Run: headless pygame with SDL's dummy video driver; simulated clock (each Clock.tick advances the game by its frame time, no real sleeping); random seed 0; keys injected as events and as key.get_pressed() state; mouse plan: one left click at the window centre at the start of phase 2, then a move to the lower-right quarter at the start of phase 3.
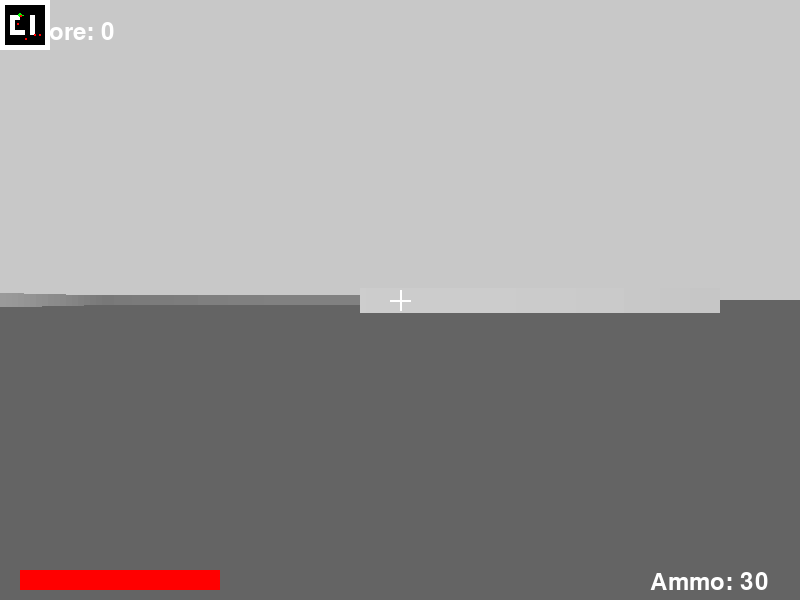
Frame 1 of 4 · flips 1–60 · no input
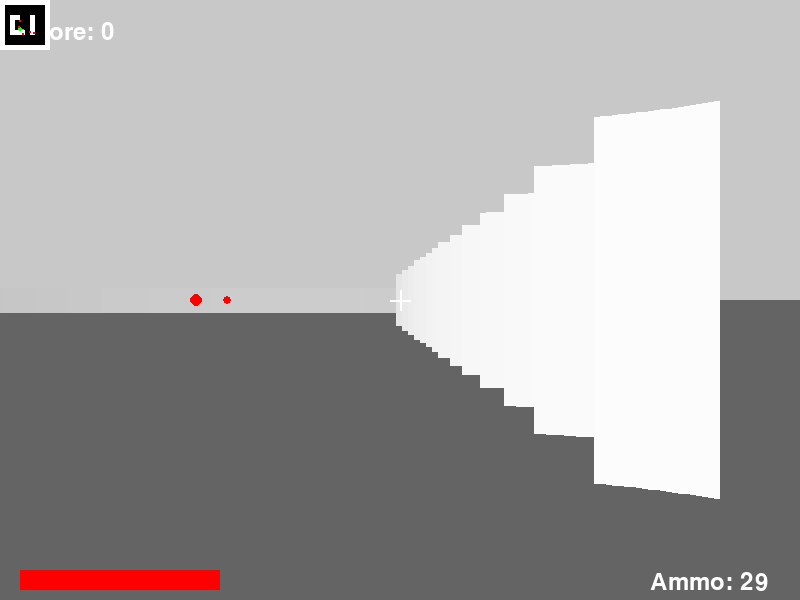
Frame 2 of 4 · flips 61–180 · clicked the window centre · tapped SPACE, RETURN · held RIGHT (→), D
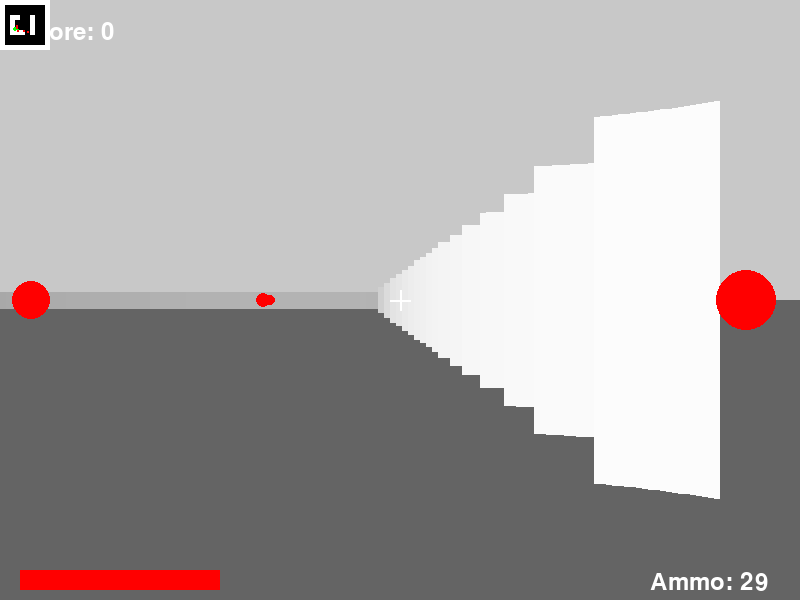
Frame 3 of 4 · flips 181–300 · moved the mouse to the lower-right quarter · held DOWN (↓), S
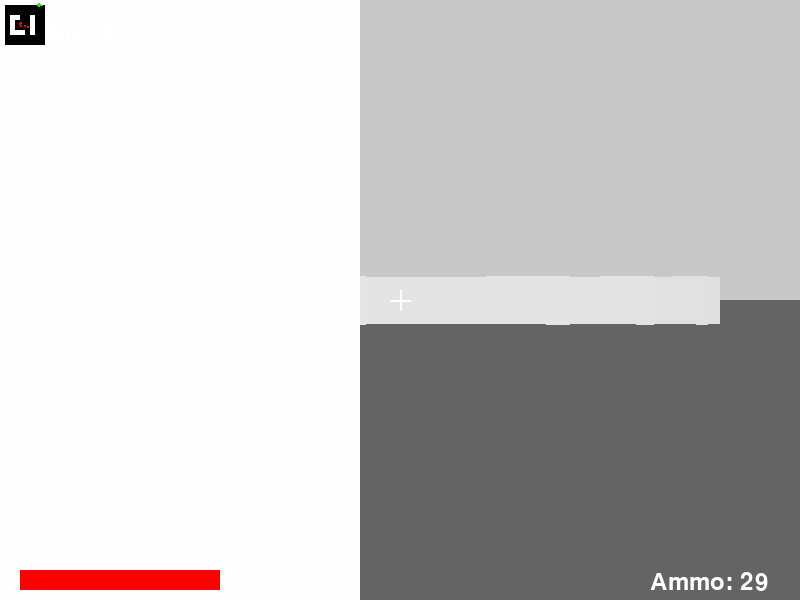
Frame 4 of 4 · flips 301–420 · held LEFT (←), A, UP (↑), W

The pygame program that drew these frames:

import pygame
import math
import random

# Initialize Pygame
pygame.init()

# Constants
WIDTH, HEIGHT = 800, 600
HALF_WIDTH, HALF_HEIGHT = WIDTH // 2, HEIGHT // 2
FPS = 60

# Colors
WHITE = (255, 255, 255)
BLACK = (0, 0, 0)
RED = (255, 0, 0)
GREEN = (0, 255, 0)
BLUE = (0, 0, 255)
GRAY = (100, 100, 100)
LIGHT_GRAY = (200, 200, 200)

# Player settings
PLAYER_POS = [WIDTH // 2, HEIGHT // 2]
PLAYER_ANGLE = 0
PLAYER_SPEED = 5
TURN_SPEED = 0.05

# Ray casting settings
FOV = math.pi / 3  # 60 degrees
HALF_FOV = FOV / 2
NUM_RAYS = 120
MAX_DEPTH = 800
DELTA_ANGLE = FOV / NUM_RAYS
DIST = NUM_RAYS / (2 * math.tan(HALF_FOV))
SCALE = WIDTH // NUM_RAYS
WALL_HEIGHT = 50  # Height of walls

# Map settings
MAP_SIZE = 10
TILE_SIZE = 100
MAP = [
    [1, 1, 1, 1, 1, 1, 1, 1, 1, 1],
    [1, 0, 0, 0, 0, 0, 0, 0, 0, 1],
    [1, 0, 0, 0, 0, 0, 0, 0, 0, 1],
    [1, 0, 1, 1, 0, 0, 1, 0, 0, 1],
    [1, 0, 1, 0, 0, 0, 1, 0, 0, 1],
    [1, 0, 1, 0, 0, 0, 1, 0, 0, 1],
    [1, 0, 1, 1, 1, 0, 1, 0, 0, 1],
    [1, 0, 0, 0, 0, 0, 0, 0, 0, 1],
    [1, 0, 0, 0, 0, 0, 0, 0, 0, 1],
    [1, 1, 1, 1, 1, 1, 1, 1, 1, 1]
]

class Player:
    def __init__(self):
        self.x, self.y = PLAYER_POS
        self.angle = PLAYER_ANGLE
        self.health = 100
        self.ammo = 30
        self.score = 0
        self.shooting = False
        self.shot_cooldown = 0
    
    def movement(self):
        keys = pygame.key.get_pressed()
        
        # Forward and backward movement
        if keys[pygame.K_w]:
            self.x += PLAYER_SPEED * math.cos(self.angle)
            self.y += PLAYER_SPEED * math.sin(self.angle)
        if keys[pygame.K_s]:
            self.x -= PLAYER_SPEED * math.cos(self.angle)
            self.y -= PLAYER_SPEED * math.sin(self.angle)
        
        # Strafing left and right
        if keys[pygame.K_a]:
            self.x += PLAYER_SPEED * math.cos(self.angle - math.pi/2)
            self.y += PLAYER_SPEED * math.sin(self.angle - math.pi/2)
        if keys[pygame.K_d]:
            self.x += PLAYER_SPEED * math.cos(self.angle + math.pi/2)
            self.y += PLAYER_SPEED * math.sin(self.angle + math.pi/2)
        
        # Check for collisions with walls
        col = int(self.x / TILE_SIZE)
        row = int(self.y / TILE_SIZE)
        
        if col >= 0 and col < MAP_SIZE and row >= 0 and row < MAP_SIZE:
            if MAP[row][col] == 1:
                # Move player back if they hit a wall
                if keys[pygame.K_w]:
                    self.x -= PLAYER_SPEED * math.cos(self.angle)
                    self.y -= PLAYER_SPEED * math.sin(self.angle)
                if keys[pygame.K_s]:
                    self.x += PLAYER_SPEED * math.cos(self.angle)
                    self.y += PLAYER_SPEED * math.sin(self.angle)
                if keys[pygame.K_a]:
                    self.x -= PLAYER_SPEED * math.cos(self.angle - math.pi/2)
                    self.y -= PLAYER_SPEED * math.sin(self.angle - math.pi/2)
                if keys[pygame.K_d]:
                    self.x -= PLAYER_SPEED * math.cos(self.angle + math.pi/2)
                    self.y -= PLAYER_SPEED * math.sin(self.angle + math.pi/2)
        
        # Handle mouse movement for looking around
        rel_x, rel_y = pygame.mouse.get_rel()
        self.angle += rel_x * TURN_SPEED * 0.5
        
        # Handle shooting
        if self.shot_cooldown > 0:
            self.shot_cooldown -= 1
            
        mouse_buttons = pygame.mouse.get_pressed()
        if mouse_buttons[0] and self.shot_cooldown == 0 and self.ammo > 0:
            self.shooting = True
            self.shot_cooldown = 10
            self.ammo -= 1
        else:
            self.shooting = False

class Enemy:
    def __init__(self):
        # Place enemy at random position (not on a wall)
        while True:
            col = random.randint(1, MAP_SIZE - 2)
            row = random.randint(1, MAP_SIZE - 2)
            if MAP[row][col] == 0:
                self.x = col * TILE_SIZE + TILE_SIZE // 2
                self.y = row * TILE_SIZE + TILE_SIZE // 2
                break
        
        self.angle = random.uniform(0, 2 * math.pi)
        self.sprite = pygame.Surface((20, 20))
        self.sprite.fill(RED)
        self.speed = 1
        self.size = 20
        self.health = 100
        self.active = True
    
    def update(self, player):
        if not self.active:
            return False
            
        # Simple AI: move toward player
        dx = player.x - self.x
        dy = player.y - self.y
        distance = math.sqrt(dx*dx + dy*dy)
        
        if distance > 50:  # Don't get too close
            self.x += self.speed * dx / distance
            self.y += self.speed * dy / distance
            
        # Check if player shot enemy
        if player.shooting:
            # Calculate direction of player's view
            player_dir_x = math.cos(player.angle)
            player_dir_y = math.sin(player.angle)
            
            # Check if enemy is in front of player
            enemy_angle = math.atan2(self.y - player.y, self.x - player.x)
            angle_diff = abs(player.angle - enemy_angle)
            angle_diff = min(angle_diff, 2 * math.pi - angle_diff)
            
            # If enemy is in front of player and within FOV/2
            if angle_diff < FOV / 4 and distance < 300:
                self.health -= 20
                if self.health <= 0:
                    self.active = False
                    return True
        
        return False

def ray_casting(player, enemies, screen):
    # Draw floor
    pygame.draw.rect(screen, GRAY, (0, HALF_HEIGHT, WIDTH, HALF_HEIGHT))
    
    # Draw ceiling
    pygame.draw.rect(screen, LIGHT_GRAY, (0, 0, WIDTH, HALF_HEIGHT))
    
    # Cast rays
    start_angle = player.angle - HALF_FOV
    
    for ray in range(NUM_RAYS):
        # Current ray angle
        current_angle = start_angle + ray * DELTA_ANGLE
        
        # Ray direction
        ray_dir_x = math.cos(current_angle)
        ray_dir_y = math.sin(current_angle)
        
        # Distance to wall
        distance_to_wall = 0
        wall_hit = False
        
        # Step size for ray casting
        step_x = ray_dir_x * 5
        step_y = ray_dir_y * 5
        
        # Current position
        current_x = player.x
        current_y = player.y
        
        # Cast ray until hit wall or max depth
        while not wall_hit and distance_to_wall < MAX_DEPTH:
            distance_to_wall += 5
            current_x += step_x
            current_y += step_y
            
            # Check if ray hit wall
            map_x = int(current_x / TILE_SIZE)
            map_y = int(current_y / TILE_SIZE)
            
            if map_x < 0 or map_x >= MAP_SIZE or map_y < 0 or map_y >= MAP_SIZE:
                wall_hit = True
                distance_to_wall = MAX_DEPTH
            elif MAP[map_y][map_x] == 1:
                wall_hit = True
        
        # Calculate wall height
        wall_height = min(int(DIST * WALL_HEIGHT / (distance_to_wall * math.cos(player.angle - current_angle) + 0.0001)), HEIGHT)
        
        # Draw wall slice
        wall_color = max(50, min(255, 255 - distance_to_wall // 4))
        pygame.draw.rect(screen, (wall_color, wall_color, wall_color), 
                        (ray * SCALE, HALF_HEIGHT - wall_height // 2, SCALE, wall_height))
    
    # Draw enemies
    for enemy in enemies:
        if not enemy.active:
            continue
            
        # Calculate direction and distance to enemy
        dx = enemy.x - player.x
        dy = enemy.y - player.y
        distance = math.sqrt(dx*dx + dy*dy)
        
        # Calculate angle to enemy
        enemy_angle = math.atan2(dy, dx)
        
        # Check if enemy is in front of player
        angle_diff = player.angle - enemy_angle
        if angle_diff > math.pi:
            angle_diff -= 2 * math.pi
        if angle_diff < -math.pi:
            angle_diff += 2 * math.pi
        
        # Only draw if enemy is in field of view
        if abs(angle_diff) < HALF_FOV:
            # Project enemy position to screen
            enemy_size = min(100, int(3000 / distance))
            enemy_x = HALF_WIDTH + int(angle_diff / FOV * WIDTH)
            enemy_y = HALF_HEIGHT
            
            # Draw enemy
            pygame.draw.circle(screen, RED, (enemy_x, enemy_y), enemy_size // 2)

def draw_minimap(player, enemies, screen):
    # Scale for minimap
    scale = 5
    
    # Draw map background
    pygame.draw.rect(screen, BLACK, (0, 0, MAP_SIZE * scale, MAP_SIZE * scale))
    
    # Draw walls
    for row in range(MAP_SIZE):
        for col in range(MAP_SIZE):
            if MAP[row][col] == 1:
                pygame.draw.rect(screen, WHITE, 
                                (col * scale, row * scale, scale, scale))
    
    # Draw player
    pygame.draw.circle(screen, GREEN, 
                      (int(player.x / TILE_SIZE * scale), int(player.y / TILE_SIZE * scale)), 2)
    
    # Draw player direction
    end_x = int(player.x / TILE_SIZE * scale + 3 * math.cos(player.angle))
    end_y = int(player.y / TILE_SIZE * scale + 3 * math.sin(player.angle))
    pygame.draw.line(screen, GREEN, 
                    (int(player.x / TILE_SIZE * scale), int(player.y / TILE_SIZE * scale)), 
                    (end_x, end_y), 1)
    
    # Draw enemies
    for enemy in enemies:
        if enemy.active:
            pygame.draw.circle(screen, RED, 
                              (int(enemy.x / TILE_SIZE * scale), int(enemy.y / TILE_SIZE * scale)), 1)

def draw_hud(player, screen):
    # Draw crosshair
    pygame.draw.line(screen, WHITE, (HALF_WIDTH - 10, HALF_HEIGHT), (HALF_WIDTH + 10, HALF_HEIGHT), 2)
    pygame.draw.line(screen, WHITE, (HALF_WIDTH, HALF_HEIGHT - 10), (HALF_WIDTH, HALF_HEIGHT + 10), 2)
    
    # Draw health bar
    health_width = int(player.health * 2)
    pygame.draw.rect(screen, RED, (20, HEIGHT - 30, 200, 20), 2)
    pygame.draw.rect(screen, RED, (20, HEIGHT - 30, health_width, 20))
    
    # Draw ammo
    font = pygame.font.Font(None, 36)
    ammo_text = font.render(f"Ammo: {player.ammo}", True, WHITE)
    screen.blit(ammo_text, (WIDTH - 150, HEIGHT - 30))
    
    # Draw score
    score_text = font.render(f"Score: {player.score}", True, WHITE)
    screen.blit(score_text, (20, 20))

def main():
    # Initialize the screen
    screen = pygame.display.set_mode((WIDTH, HEIGHT))
    pygame.display.set_caption("Python 3D FPS Game")
    clock = pygame.time.Clock()
    
    # Hide mouse cursor
    pygame.mouse.set_visible(False)
    pygame.event.set_grab(True)
    
    player = Player()
    enemies = [Enemy() for _ in range(5)]
    
    running = True
    while running:
        for event in pygame.event.get():
            if event.type == pygame.QUIT:
                running = False
            elif event.type == pygame.KEYDOWN:
                if event.key == pygame.K_ESCAPE:
                    running = False
                elif event.key == pygame.K_r:  # Reload
                    player.ammo = 30
        
        # Update player
        player.movement()
        
        # Update enemies
        for enemy in enemies:
            if enemy.update(player):
                player.score += 10
        
        # Respawn enemies if all are inactive
        if all(not enemy.active for enemy in enemies):
            enemies = [Enemy() for _ in range(5)]
        
        # Clear screen
        screen.fill(BLACK)
        
        # Draw 3D view
        ray_casting(player, enemies, screen)
        
        # Draw HUD
        draw_hud(player, screen)
        
        # Draw minimap
        draw_minimap(player, enemies, screen)
        
        pygame.display.flip()
        clock.tick(FPS)
    
    pygame.quit()

if __name__ == "__main__":
    main()
